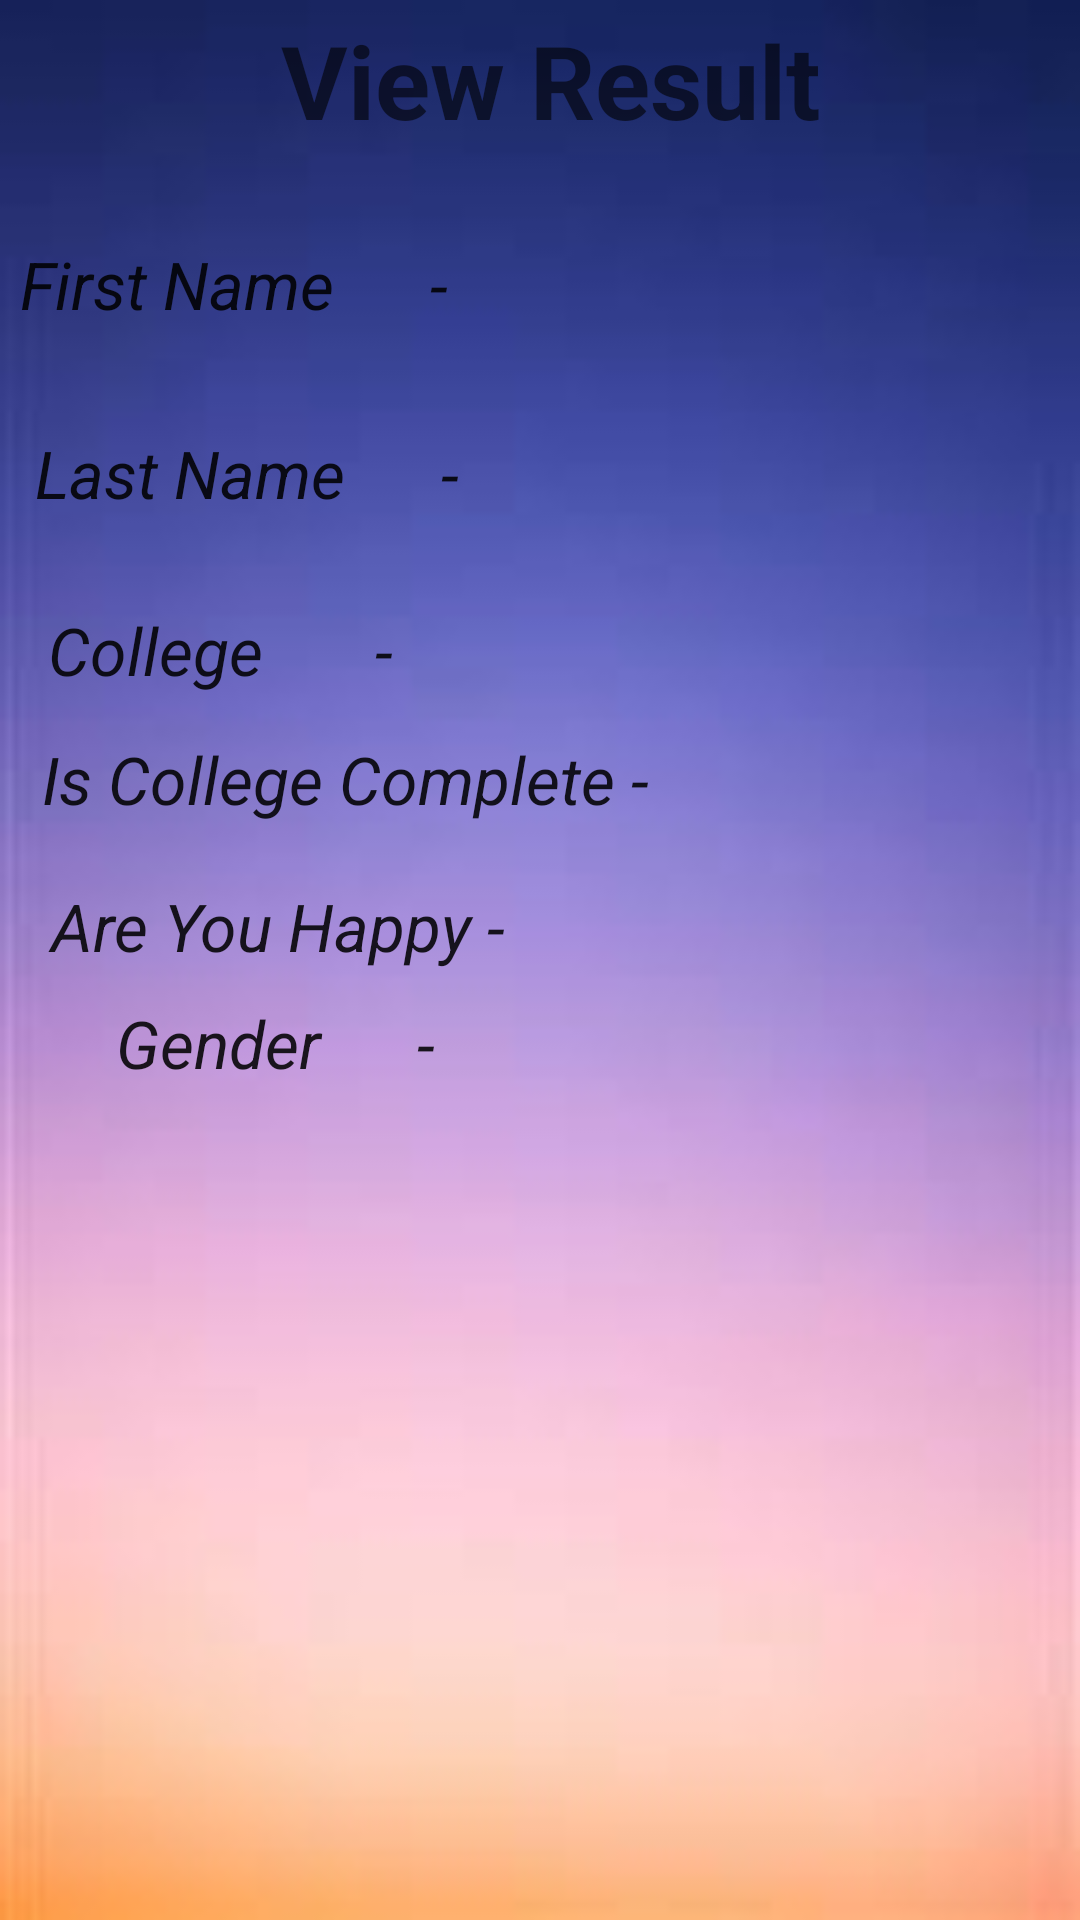

Here is an Android app screen rendered from its layout file. Give the layout XML and the strings, colors and styles it references.
<!-- AndroidManifest.xml: application theme Theme.Simple_Form -->
<!-- res/layout/fragment_second.xml -->
<?xml version="1.0" encoding="utf-8"?>
<androidx.constraintlayout.widget.ConstraintLayout xmlns:android="http://schemas.android.com/apk/res/android"
    xmlns:app="http://schemas.android.com/apk/res-auto"
    xmlns:tools="http://schemas.android.com/tools"
    android:layout_width="match_parent"
    android:layout_height="match_parent"
    android:layout_marginLeft="1dp"
    android:layout_marginRight="1dp"
    android:background="@drawable/images"
    tools:context=".SecondFragment">

    <TextView
        android:id="@+id/textView11"
        android:layout_width="180dp"
        android:layout_height="49dp"
        android:layout_marginTop="4dp"
        android:text="Gender      -"
        android:textAlignment="center"
        android:textAppearance="@style/TextAppearance.AppCompat.Large"
        android:textStyle="italic"
        app:layout_constraintEnd_toStartOf="@+id/textView05"
        app:layout_constraintHorizontal_bias="0.451"
        app:layout_constraintStart_toStartOf="parent"
        app:layout_constraintTop_toBottomOf="@+id/textView10" />

    <TextView
        android:id="@+id/textView10"
        android:layout_width="180dp"
        android:layout_height="35dp"
        android:layout_marginTop="12dp"
        android:text="Are You Happy -"
        android:textAlignment="center"
        android:textAppearance="@style/TextAppearance.AppCompat.Large"
        android:textStyle="italic"
        app:layout_constraintEnd_toStartOf="@+id/textView04"
        app:layout_constraintHorizontal_bias="0.28"
        app:layout_constraintStart_toStartOf="parent"
        app:layout_constraintTop_toBottomOf="@+id/textView8" />

    <TextView
        android:id="@+id/edittext1"
        android:layout_width="168dp"
        android:layout_height="41dp"
        android:layout_marginTop="80dp"
        android:layout_marginEnd="24dp"
        android:textAlignment="center"
        android:textAppearance="@style/TextAppearance.AppCompat.Large"
        android:textStyle="italic"
        app:layout_constraintEnd_toEndOf="parent"
        app:layout_constraintTop_toTopOf="parent" />

    <TextView
        android:id="@+id/textView1"
        android:layout_width="165dp"
        android:layout_height="43dp"
        android:layout_marginTop="8dp"
        android:layout_marginEnd="24dp"
        android:textAlignment="center"
        android:textAppearance="@style/TextAppearance.AppCompat.Large"
        android:textStyle="italic"
        app:layout_constraintEnd_toEndOf="parent"
        app:layout_constraintTop_toBottomOf="@+id/edittext1" />

    <TextView
        android:id="@+id/textView2"
        android:layout_width="173dp"
        android:layout_height="42dp"
        android:layout_marginTop="16dp"
        android:layout_marginEnd="16dp"
        android:textAlignment="center"
        android:textAppearance="@style/TextAppearance.AppCompat.Large"
        android:textStyle="italic"
        app:layout_constraintEnd_toEndOf="parent"
        app:layout_constraintTop_toBottomOf="@+id/textView1" />

    <TextView
        android:id="@+id/textView03"
        android:layout_width="152dp"
        android:layout_height="48dp"
        android:layout_marginTop="4dp"
        android:layout_marginEnd="24dp"
        android:textAlignment="center"
        android:textAppearance="@style/TextAppearance.AppCompat.Large"
        android:textStyle="italic"
        app:layout_constraintEnd_toEndOf="parent"
        app:layout_constraintTop_toBottomOf="@+id/textView2" />

    <TextView
        android:id="@+id/textView04"
        android:layout_width="156dp"
        android:layout_height="38dp"
        android:layout_marginTop="8dp"
        android:layout_marginEnd="16dp"
        android:textAlignment="center"
        android:textAppearance="@style/TextAppearance.AppCompat.Large"
        android:textStyle="italic"
        app:layout_constraintEnd_toEndOf="parent"
        app:layout_constraintTop_toBottomOf="@+id/textView03" />

    <TextView
        android:id="@+id/textView05"
        android:layout_width="148dp"
        android:layout_height="41dp"
        android:layout_marginTop="8dp"
        android:layout_marginEnd="28dp"
        android:textAlignment="center"
        android:textAppearance="@style/TextAppearance.AppCompat.Large"
        android:textStyle="italic"
        app:layout_constraintEnd_toEndOf="parent"
        app:layout_constraintTop_toBottomOf="@+id/textView04" />

    <TextView
        android:id="@+id/textView06"
        android:layout_width="153dp"
        android:layout_height="40dp"
        android:layout_marginEnd="24dp"
        android:textAlignment="center"
        android:textAppearance="@style/TextAppearance.AppCompat.Large"
        android:textStyle="italic"
        app:layout_constraintEnd_toEndOf="parent"
        app:layout_constraintTop_toBottomOf="@+id/textView05" />

    <TextView
        android:id="@+id/textView07"
        android:layout_width="166dp"
        android:layout_height="37dp"
        android:layout_marginTop="4dp"
        android:layout_marginEnd="10dp"
        android:textAlignment="center"
        android:textAppearance="@style/TextAppearance.AppCompat.Large"
        android:textStyle="italic"
        app:layout_constraintEnd_toEndOf="parent"
        app:layout_constraintTop_toBottomOf="@+id/textView06" />

    <TextView
        android:id="@+id/textView08"
        android:layout_width="160dp"
        android:layout_height="42dp"
        android:layout_marginTop="4dp"
        android:layout_marginEnd="19dp"
        android:textAlignment="center"
        android:textAppearance="@style/TextAppearance.AppCompat.Large"
        android:textStyle="italic"
        app:layout_constraintEnd_toEndOf="parent"
        app:layout_constraintTop_toBottomOf="@+id/textView07" />

    <TextView
        android:id="@+id/textView5"
        android:layout_width="155dp"
        android:layout_height="51dp"
        android:layout_marginTop="80dp"
        android:text="First Name      -"
        android:textAlignment="center"
        android:textAppearance="@style/TextAppearance.AppCompat.Large"
        android:textStyle="italic"
        app:layout_constraintEnd_toStartOf="@+id/edittext1"
        app:layout_constraintHorizontal_bias="0.063"
        app:layout_constraintStart_toStartOf="parent"
        app:layout_constraintTop_toTopOf="parent" />

    <TextView
        android:id="@+id/textView6"
        android:layout_width="149dp"
        android:layout_height="43dp"
        android:layout_marginStart="8dp"
        android:layout_marginTop="12dp"
        android:text="Last Name      -"
        android:textAlignment="center"
        android:textAppearance="@style/TextAppearance.AppCompat.Large"
        android:textStyle="italic"
        app:layout_constraintStart_toStartOf="parent"
        app:layout_constraintTop_toBottomOf="@+id/textView5" />

    <TextView
        android:id="@+id/textView7"
        android:layout_width="143dp"
        android:layout_height="35dp"
        android:layout_marginTop="16dp"
        android:text="College       -"
        android:textAlignment="center"
        android:textAppearance="@style/TextAppearance.AppCompat.Large"
        android:textStyle="italic"
        app:layout_constraintEnd_toStartOf="@+id/textView2"
        app:layout_constraintHorizontal_bias="0.072"
        app:layout_constraintStart_toStartOf="parent"
        app:layout_constraintTop_toBottomOf="@+id/textView6" />

    <TextView
        android:id="@+id/textView8"
        android:layout_width="230dp"
        android:layout_height="37dp"
        android:layout_marginTop="8dp"
        android:text="Is College Complete -"
        android:textAlignment="center"
        android:textAppearance="@style/TextAppearance.AppCompat.Large"
        android:textStyle="italic"
        app:layout_constraintEnd_toStartOf="@+id/textView03"
        app:layout_constraintHorizontal_bias="0.0"
        app:layout_constraintStart_toStartOf="parent"
        app:layout_constraintTop_toBottomOf="@+id/textView7" />

    <TextView
        android:id="@+id/textView12"
        android:layout_width="191dp"
        android:layout_height="52dp"
        android:layout_marginTop="4dp"
        android:text="View Result"
        android:textAppearance="@style/TextAppearance.AppCompat.Display1"
        android:textStyle="bold"
        app:layout_constraintEnd_toEndOf="parent"
        app:layout_constraintHorizontal_bias="0.554"
        app:layout_constraintStart_toStartOf="parent"
        app:layout_constraintTop_toTopOf="parent" />

</androidx.constraintlayout.widget.ConstraintLayout>
<!-- resources referenced by this layout -->
<resources>
  <!-- drawable images: jpg bitmap (drawable-v24, 2095 bytes) -->
  <style name="Theme.Simple_Form" parent="Theme.MaterialComponents.DayNight.DarkActionBar">
          
          <item name="colorPrimary">@color/purple_500</item>
          <item name="colorPrimaryVariant">@color/purple_700</item>
          <item name="colorOnPrimary">@color/white</item>
          
          <item name="colorSecondary">@color/teal_200</item>
          <item name="colorSecondaryVariant">@color/teal_700</item>
          <item name="colorOnSecondary">@color/black</item>
          
          <item name="android:statusBarColor" tools:targetApi="l">?attr/colorPrimaryVariant</item>
          
      </style>
  <!-- not gathered from this repository: default colours our renderer supplied (Android Studio template values) -->
  <color name="purple_500">#FF6200EE</color>
  <color name="purple_700">#FF3700B3</color>
  <color name="teal_200">#FF03DAC5</color>
  <color name="teal_700">#FF018786</color>
  <color name="black">#FF000000</color>
  <color name="white">#FFFFFFFF</color>
</resources>
